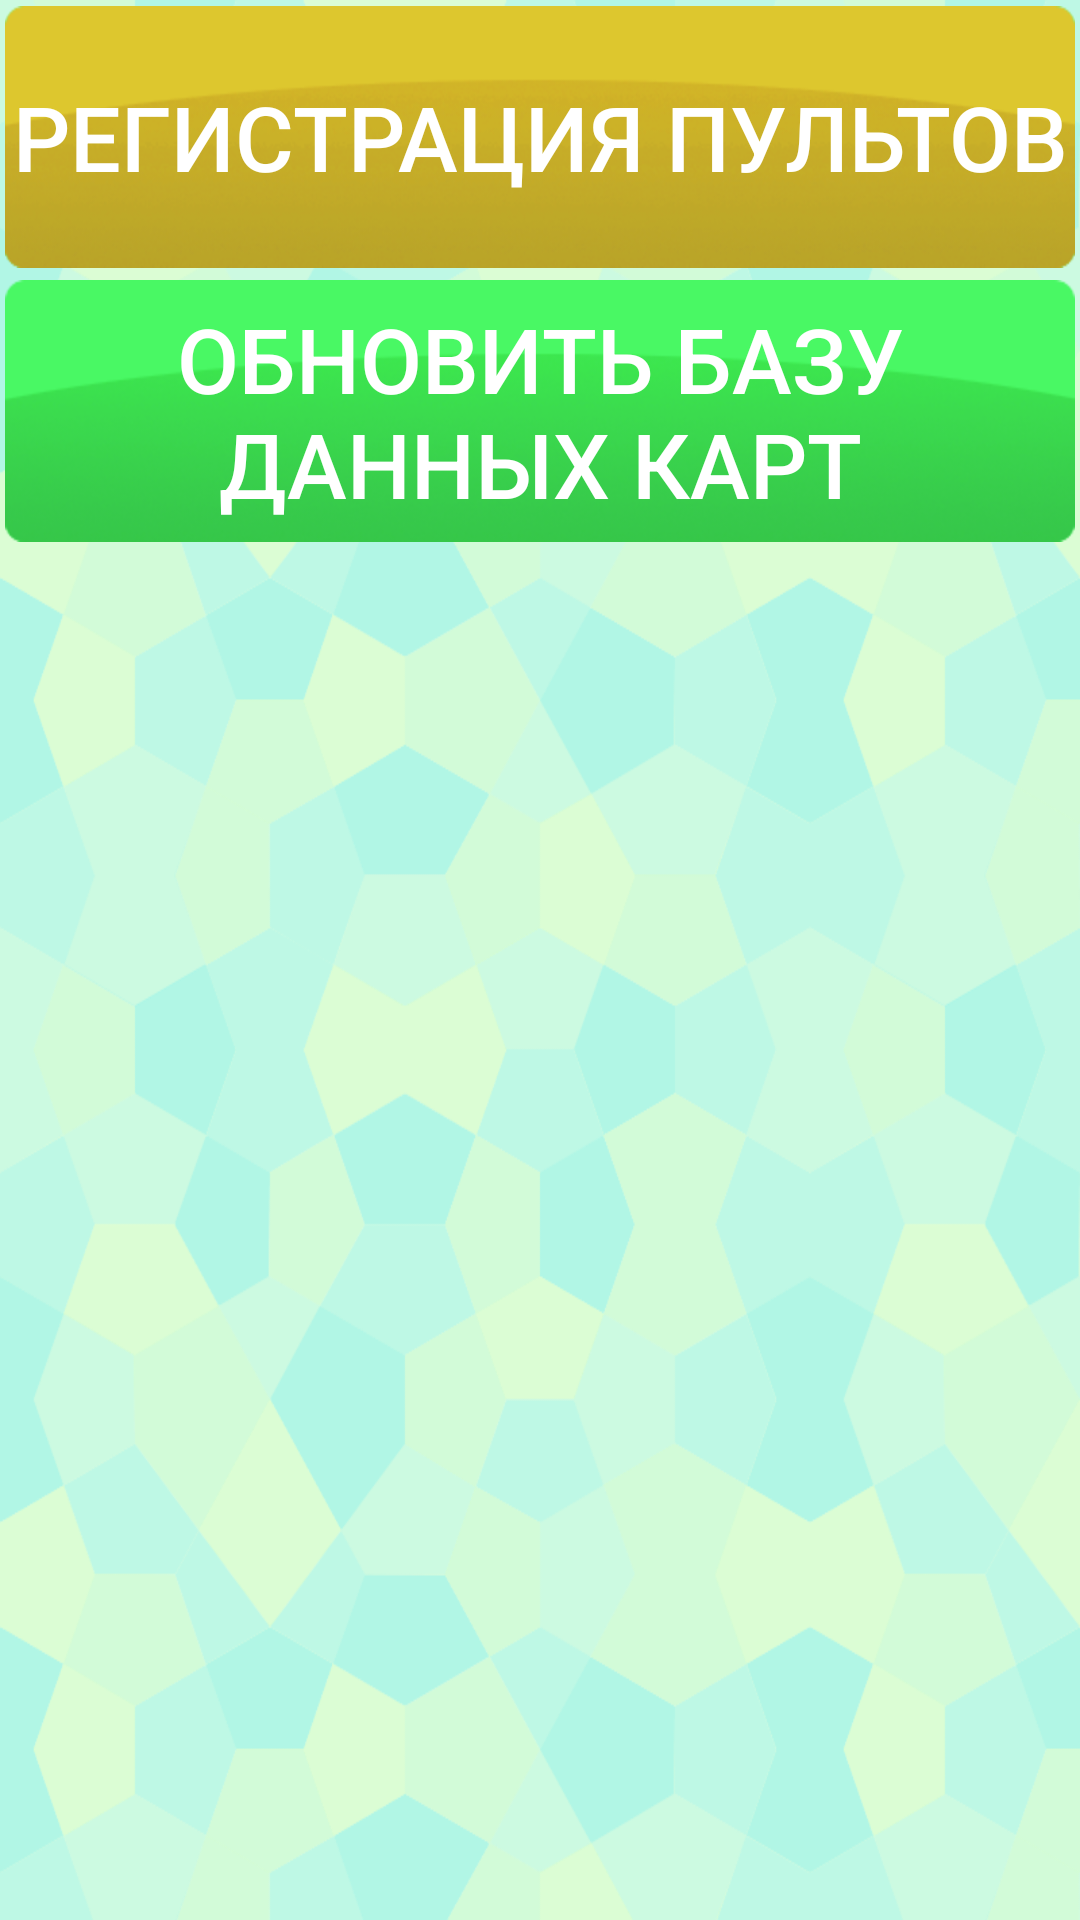

The Android layout XML behind this screen, and the referenced resources:
<!-- AndroidManifest.xml: application theme AppTheme -->
<!-- res/layout/activity_setting.xml -->
<?xml version="1.0" encoding="utf-8"?>
<LinearLayout
    xmlns:android="http://schemas.android.com/apk/res/android"
    xmlns:tools="http://schemas.android.com/tools"
    android:layout_width="match_parent"
    android:layout_height="match_parent"
    android:orientation="vertical"
    android:paddingBottom="@dimen/activity_vertical_margin"
    android:paddingLeft="@dimen/activity_horizontal_margin"
    android:paddingRight="@dimen/activity_horizontal_margin"
    android:paddingTop="@dimen/activity_vertical_margin"
    tools:context="com.vplay.SettingActivity" >

    <Button
        android:id="@+id/device_registration_button"
        android:layout_width="match_parent"
        android:layout_height="wrap_content"
        android:layout_gravity="center_horizontal"
        android:layout_margin="2dp"
        android:background="@drawable/button_yellow"
        android:onClick="on_click_device_registration_button"
        android:text="@string/device_registration"
        android:textColor="@android:color/white"
        android:textSize="30sp" />
    
    <Button
        android:id="@+id/card_update_button"
        android:layout_width="match_parent"
        android:layout_height="wrap_content"
        android:layout_gravity="center_horizontal"
        android:layout_margin="2dp"
        android:background="@drawable/button_green"
        android:onClick="on_click_card_update_button"
        android:text="@string/card_update"
        android:textColor="@android:color/white"
        android:textSize="30sp" />
    
</LinearLayout>
<!-- resources referenced by this layout -->
<resources>
  <!-- drawable button_green: png bitmap (drawable-hdpi, 45177 bytes) -->
  <!-- drawable button_yellow: png bitmap (drawable-hdpi, 37143 bytes) -->
  <string name="card_update">Обновить базу данных карт</string>
  <string name="device_registration">Регистрация пультов</string>
  <style name="AppTheme" parent="AppBaseTheme">
          
      
      	<item name="android:windowBackground">@drawable/background</item>
      
      </style>
  <style name="AppBaseTheme" parent="Theme.AppCompat.Light">
          
      </style>
  <!-- drawable background: png bitmap (drawable-hdpi, 83634 bytes) -->
</resources>
